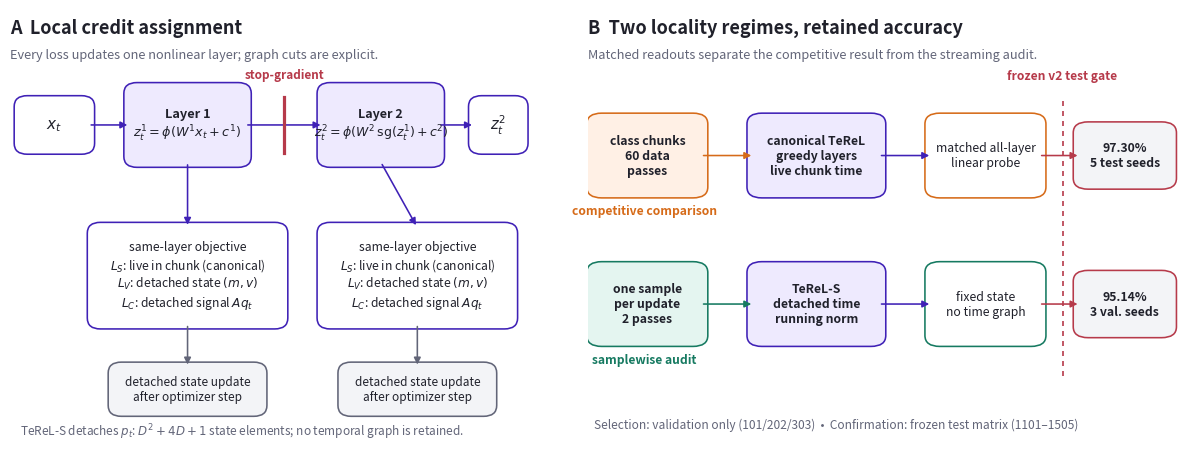

Here is the Python script that generated this plot: (Note: this script raises an exception after producing the figure.)
"""Render the TeReL method and evidence overview used as the lead figure."""

from pathlib import Path

import matplotlib.pyplot as plt
from matplotlib.patches import FancyArrowPatch, FancyBboxPatch


PRIMARY = "#3F21B6"
PURPLE_LIGHT = "#EEEAFE"
INK = "#20212B"
MUTED = "#626578"
ORANGE = "#D66B19"
ORANGE_LIGHT = "#FFF0E5"
GREEN = "#167A61"
GREEN_LIGHT = "#E4F5F0"
RED = "#B63A4A"
GREY = "#F3F4F7"


def box(ax, xy, width, height, text, *, face=GREY, edge=INK, size=9, weight="normal"):
    patch = FancyBboxPatch(
        xy,
        width,
        height,
        boxstyle="round,pad=0.012,rounding_size=0.025",
        linewidth=1.15,
        facecolor=face,
        edgecolor=edge,
    )
    ax.add_patch(patch)
    ax.text(
        xy[0] + width / 2,
        xy[1] + height / 2,
        text,
        ha="center",
        va="center",
        fontsize=size,
        color=INK,
        weight=weight,
    )
    return patch


def arrow(ax, start, end, *, color=INK, width=1.15, style="-|>", connection="arc3"):
    patch = FancyArrowPatch(
        start,
        end,
        arrowstyle=style,
        mutation_scale=10,
        linewidth=width,
        color=color,
        connectionstyle=connection,
        shrinkA=2,
        shrinkB=2,
    )
    ax.add_patch(patch)
    return patch


fig, axes = plt.subplots(1, 2, figsize=(12.2, 4.8), gridspec_kw={"width_ratios": [1.03, 1.17]})
fig.patch.set_facecolor("white")

# Panel A: exact mechanism.
ax = axes[0]
ax.set_xlim(0, 1)
ax.set_ylim(0, 1)
ax.axis("off")
ax.text(0.0, 0.98, "A  Local credit assignment", fontsize=13, weight="bold", color=INK, va="top")
ax.text(
    0.0,
    0.91,
    "Every loss updates one nonlinear layer; graph cuts are explicit.",
    fontsize=9.2,
    color=MUTED,
    va="top",
)

box(ax, (0.02, 0.68), 0.13, 0.11, "$x_t$", face="white", edge=PRIMARY, size=11, weight="bold")
box(ax, (0.23, 0.65), 0.22, 0.17, "Layer 1\n$z_t^1=\\phi(W^1x_t+c^1)$", face=PURPLE_LIGHT, edge=PRIMARY, size=9.2, weight="bold")
box(ax, (0.60, 0.65), 0.22, 0.17, "Layer 2\n$z_t^2=\\phi(W^2\\,\\mathrm{sg}(z_t^1)+c^2)$", face=PURPLE_LIGHT, edge=PRIMARY, size=9.0, weight="bold")
box(ax, (0.89, 0.68), 0.09, 0.11, "$z_t^2$", face="white", edge=PRIMARY, size=10.5, weight="bold")
arrow(ax, (0.15, 0.735), (0.23, 0.735), color=PRIMARY)
arrow(ax, (0.45, 0.735), (0.60, 0.735), color=PRIMARY)
arrow(ax, (0.82, 0.735), (0.89, 0.735), color=PRIMARY)
ax.plot([0.525, 0.525], [0.67, 0.80], color=RED, linewidth=2.3)
ax.text(0.525, 0.835, "stop-gradient", ha="center", va="bottom", color=RED, fontsize=8.5, weight="bold")

box(
    ax,
    (0.16, 0.28),
    0.36,
    0.22,
    "same-layer objective\n$L_S$: live in chunk (canonical)\n$L_V$: detached state $(m,v)$\n$L_C$: detached signal $Aq_t$",
    face="white",
    edge=PRIMARY,
    size=8.7,
)
box(
    ax,
    (0.60, 0.28),
    0.36,
    0.22,
    "same-layer objective\n$L_S$: live in chunk (canonical)\n$L_V$: detached state $(m,v)$\n$L_C$: detached signal $Aq_t$",
    face="white",
    edge=PRIMARY,
    size=8.7,
)
arrow(ax, (0.34, 0.65), (0.34, 0.50), color=PRIMARY)
arrow(ax, (0.71, 0.65), (0.78, 0.50), color=PRIMARY)

box(ax, (0.20, 0.08), 0.28, 0.10, "detached state update\nafter optimizer step", face=GREY, edge=MUTED, size=8.5)
box(ax, (0.64, 0.08), 0.28, 0.10, "detached state update\nafter optimizer step", face=GREY, edge=MUTED, size=8.5)
arrow(ax, (0.34, 0.28), (0.34, 0.18), color=MUTED, style="-|>")
arrow(ax, (0.78, 0.28), (0.78, 0.18), color=MUTED, style="-|>")
ax.text(
    0.02,
    0.01,
    "TeReL-S detaches $p_t$: $D^2+4D+1$ state elements; no temporal graph is retained.",
    fontsize=8.5,
    color=MUTED,
    va="bottom",
)

# Panel B: evidence roles.
ax = axes[1]
ax.set_xlim(0, 1)
ax.set_ylim(0, 1)
ax.axis("off")
ax.text(0.0, 0.98, "B  Two locality regimes, retained accuracy", fontsize=13, weight="bold", color=INK, va="top")
ax.text(
    0.0,
    0.91,
    "Matched readouts separate the competitive result from the streaming audit.",
    fontsize=9.2,
    color=MUTED,
    va="top",
)

box(ax, (0.01, 0.58), 0.18, 0.17, "class chunks\n60 data\npasses", face=ORANGE_LIGHT, edge=ORANGE, size=8.8, weight="bold")
box(ax, (0.28, 0.58), 0.21, 0.17, "canonical TeReL\ngreedy layers\nlive chunk time", face=PURPLE_LIGHT, edge=PRIMARY, size=8.8, weight="bold")
box(ax, (0.58, 0.58), 0.18, 0.17, "matched all-layer\nlinear probe", face="white", edge=ORANGE, size=8.8)
box(ax, (0.83, 0.60), 0.15, 0.13, "97.30%\n5 test seeds", face=GREY, edge=RED, size=8.8, weight="bold")
arrow(ax, (0.19, 0.665), (0.28, 0.665), color=ORANGE)
arrow(ax, (0.49, 0.665), (0.58, 0.665), color=PRIMARY)
arrow(ax, (0.76, 0.665), (0.83, 0.665), color=RED)
ax.text(0.095, 0.53, "competitive comparison", ha="center", color=ORANGE, fontsize=8.7, weight="bold")

box(ax, (0.01, 0.24), 0.18, 0.17, "one sample\nper update\n2 passes", face=GREEN_LIGHT, edge=GREEN, size=8.8, weight="bold")
box(ax, (0.28, 0.24), 0.21, 0.17, "TeReL-S\ndetached time\nrunning norm", face=PURPLE_LIGHT, edge=PRIMARY, size=8.8, weight="bold")
box(ax, (0.58, 0.24), 0.18, 0.17, "fixed state\nno time graph", face="white", edge=GREEN, size=8.8)
box(ax, (0.83, 0.26), 0.15, 0.13, "95.14%\n3 val. seeds", face=GREY, edge=RED, size=8.8, weight="bold")
arrow(ax, (0.19, 0.325), (0.28, 0.325), color=GREEN)
arrow(ax, (0.49, 0.325), (0.58, 0.325), color=PRIMARY)
arrow(ax, (0.76, 0.325), (0.83, 0.325), color=RED)
ax.text(0.095, 0.19, "samplewise audit", ha="center", color=GREEN, fontsize=8.7, weight="bold")

ax.plot([0.80, 0.80], [0.16, 0.80], color=RED, linewidth=1.2, linestyle=(0, (3, 3)))
ax.text(0.80, 0.84, "frozen v2 test gate", color=RED, fontsize=8.7, weight="bold", ha="center")
ax.text(
    0.01,
    0.04,
    "Selection: validation only (101/202/303)  •  Confirmation: frozen test matrix (1101–1505)",
    fontsize=8.6,
    color=MUTED,
)

plt.subplots_adjust(left=0.025, right=0.985, top=0.965, bottom=0.055, wspace=0.10)

source_directory = Path(__file__).resolve().parent
fig.savefig(
    source_directory / "terel-revision-overview.pdf",
    bbox_inches="tight",
    metadata={"CreationDate": None, "ModDate": None},
)
fig.savefig(
    source_directory / "terel-revision-overview.png",
    dpi=220,
    bbox_inches="tight",
)
plt.close(fig)
